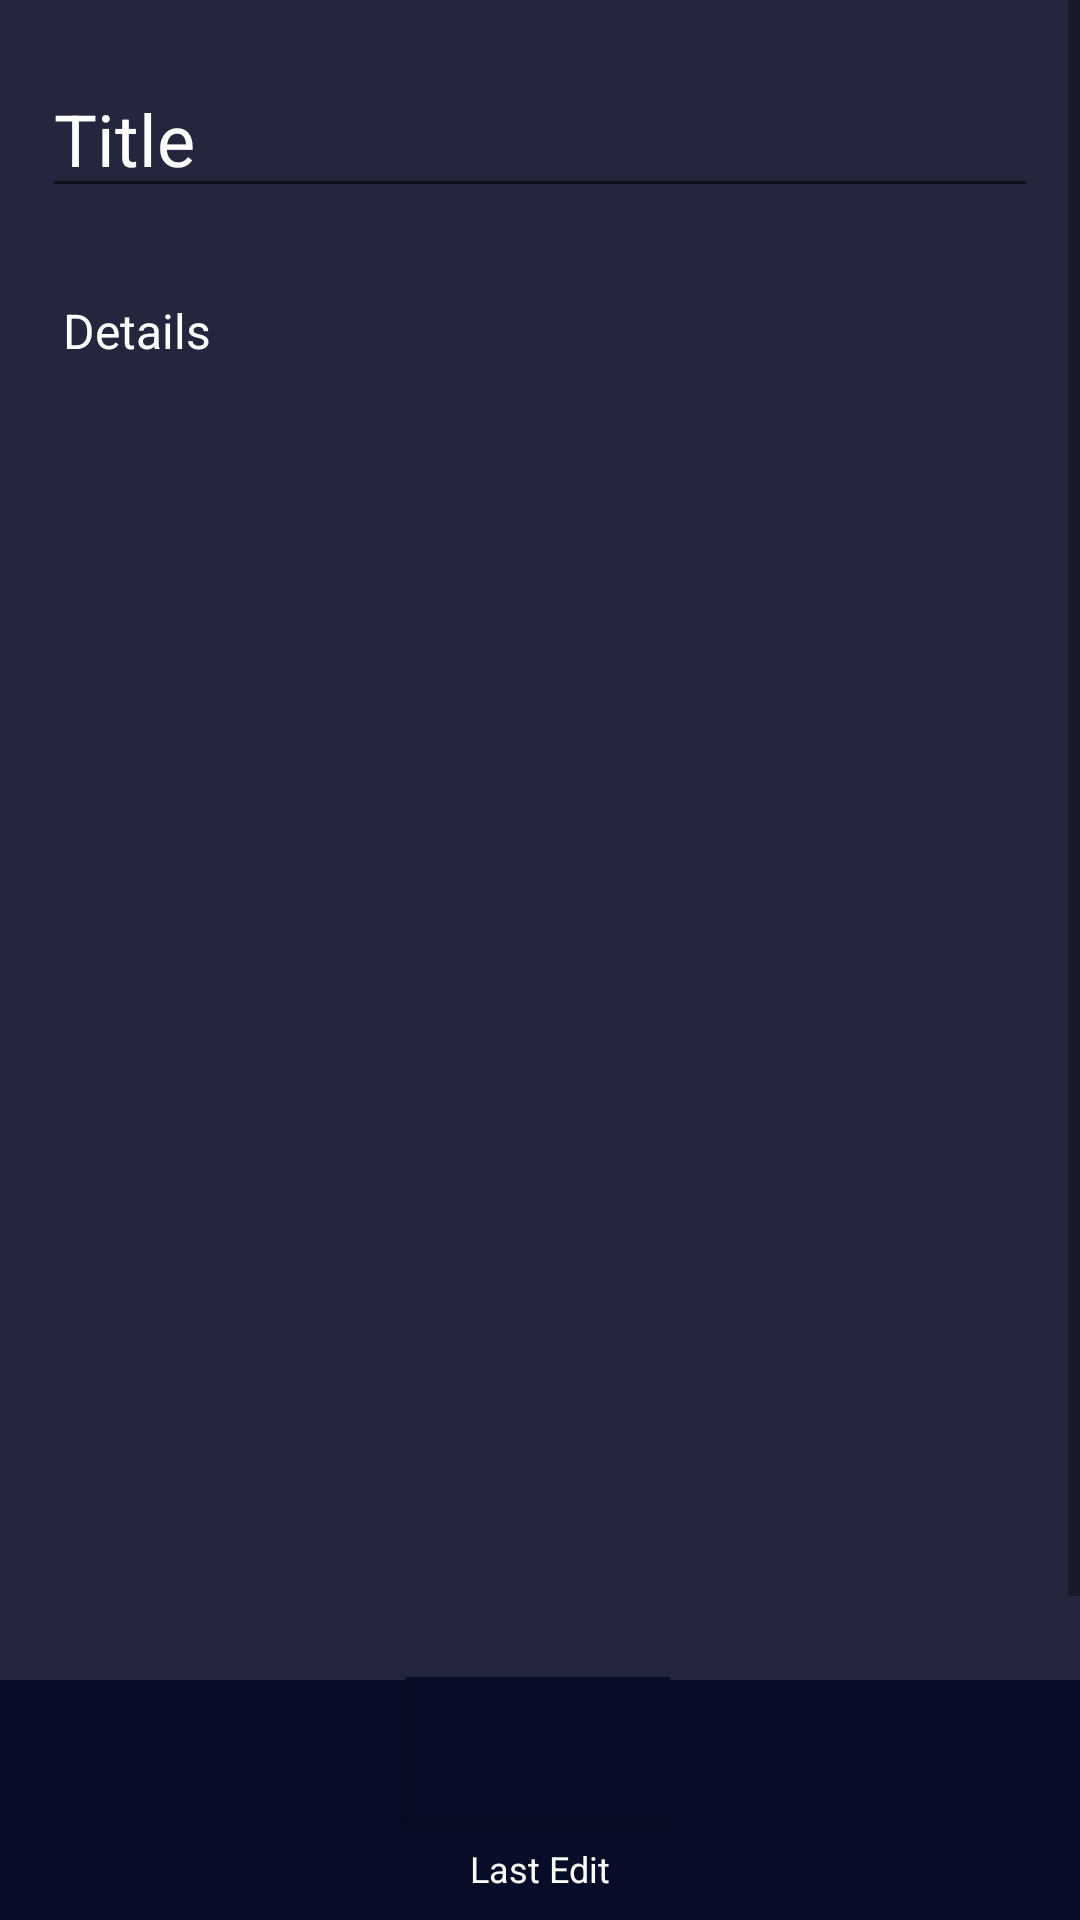

Write the Android layout XML for this screen, with the resource values it uses.
<!-- AndroidManifest.xml: application theme Theme.ToDoApp -->
<!-- res/layout/activity_update_task.xml -->
<?xml version="1.0" encoding="utf-8"?>
<androidx.constraintlayout.widget.ConstraintLayout xmlns:android="http://schemas.android.com/apk/res/android"
    xmlns:app="http://schemas.android.com/apk/res-auto"
    xmlns:tools="http://schemas.android.com/tools"
    style="@null"
    android:layout_width="match_parent"
    android:layout_height="match_parent"
    tools:context=".Update_task">

    <ScrollView
        android:id="@+id/scrollView2"
        android:layout_width="0dp"
        android:layout_height="0dp"
        android:background="#23263C"
        app:layout_constraintBottom_toTopOf="@+id/view"
        app:layout_constraintEnd_toEndOf="parent"
        app:layout_constraintStart_toStartOf="parent"
        app:layout_constraintTop_toTopOf="parent">

        <LinearLayout
            android:layout_width="match_parent"
            android:layout_height="wrap_content"
            android:orientation="vertical">

            <EditText
                android:id="@+id/input_text_taskTitle"
                android:layout_width="332dp"
                android:layout_height="match_parent"
                android:layout_gravity="center_horizontal"
                android:layout_marginTop="20dp"
                android:ems="10"
                android:hint="Title"
                android:inputType="textPersonName"
                android:maxLength="30"
                android:textColor="#FFFFFF"
                android:textColorHint="#FFFFFF"
                android:textSize="24sp" />

            <EditText
                android:id="@+id/input_text_taskDetails"
                android:layout_width="328dp"
                android:layout_height="wrap_content"
                android:layout_gravity="center_horizontal"
                android:layout_marginTop="20dp"
                android:background="@null"
                android:ems="10"
                android:gravity="start"
                android:hint="Details"
                android:inputType="textMultiLine|textNoSuggestions"
                android:minHeight="500dp"
                android:paddingLeft="5dp"
                android:paddingTop="10dp"
                android:paddingRight="5dp"
                android:textColor="#FFFFFF"
                android:textColorHighlight="#EFEFEF"
                android:textColorHint="#FFFFFF"
                android:textSize="16sp" />

        </LinearLayout>
    </ScrollView>

    <View
        android:id="@+id/view"
        android:layout_width="413dp"
        android:layout_height="80dp"
        android:background="#080D27"
        app:layout_constraintBottom_toBottomOf="parent"
        app:layout_constraintEnd_toEndOf="parent"
        app:layout_constraintStart_toStartOf="parent" />

    <Button
        android:id="@+id/button_setColor"
        android:layout_width="43dp"
        android:layout_height="42dp"
        android:layout_marginStart="56dp"
        android:background="@drawable/ic_color"
        app:layout_constraintBottom_toBottomOf="@+id/view"
        app:layout_constraintStart_toStartOf="@+id/view"
        app:layout_constraintTop_toBottomOf="@+id/scrollView2"
        app:layout_constraintVertical_bias="0.523" />

    <Button
        android:id="@+id/button_update"
        android:layout_width="45dp"
        android:layout_height="45dp"
        android:layout_marginEnd="56dp"
        android:background="@drawable/ic_save"
        app:layout_constraintBottom_toBottomOf="parent"
        app:layout_constraintEnd_toEndOf="@+id/view"
        app:layout_constraintTop_toBottomOf="@+id/scrollView2"
        app:layout_constraintVertical_bias="0.647" />

    <TextView
        android:id="@+id/text_lastEdit"
        android:layout_width="146dp"
        android:layout_height="34dp"
        android:gravity="center"
        android:text="Last Edit"
        android:textColor="#FFFFFF"
        android:textSize="12sp"
        app:layout_constraintBottom_toBottomOf="@+id/view"
        app:layout_constraintEnd_toStartOf="@+id/button_update"
        app:layout_constraintHorizontal_bias="0.507"
        app:layout_constraintStart_toEndOf="@+id/button_setColor" />

    <Button
        android:id="@+id/task_colorTV"
        android:layout_width="wrap_content"
        android:layout_height="wrap_content"
        android:background="#080D27"
        app:layout_constraintBottom_toTopOf="@+id/text_lastEdit"
        app:layout_constraintEnd_toStartOf="@+id/button_update"
        app:layout_constraintStart_toEndOf="@+id/button_setColor"
        app:layout_constraintTop_toBottomOf="@+id/scrollView2" />
</androidx.constraintlayout.widget.ConstraintLayout>
<!-- resources referenced by this layout -->
<resources>
  <style name="Theme.ToDoApp" parent="Theme.AppCompat.DayNight">
          
          <item name="colorPrimary">#151935</item>
          <item name="colorPrimaryVariant">@color/purple_700</item>
          <item name="colorOnPrimary">@color/white</item>
          
          <item name="colorSecondary">@color/teal_200</item>
          <item name="colorSecondaryVariant">@color/teal_700</item>
          <item name="colorOnSecondary">@color/black</item>
          
          <item name="android:statusBarColor" tools:targetApi="l">?attr/colorPrimaryVariant</item>
          
          <item name="titleTextColor">?attr/colorOnPrimary</item>
      </style>
  <color name="purple_700">#FF3700B3</color>
  <color name="white">#FFFFFFFF</color>
  <color name="teal_200">#FF03DAC5</color>
  <color name="teal_700">#FF018786</color>
  <color name="black">#FF000000</color>
</resources>
